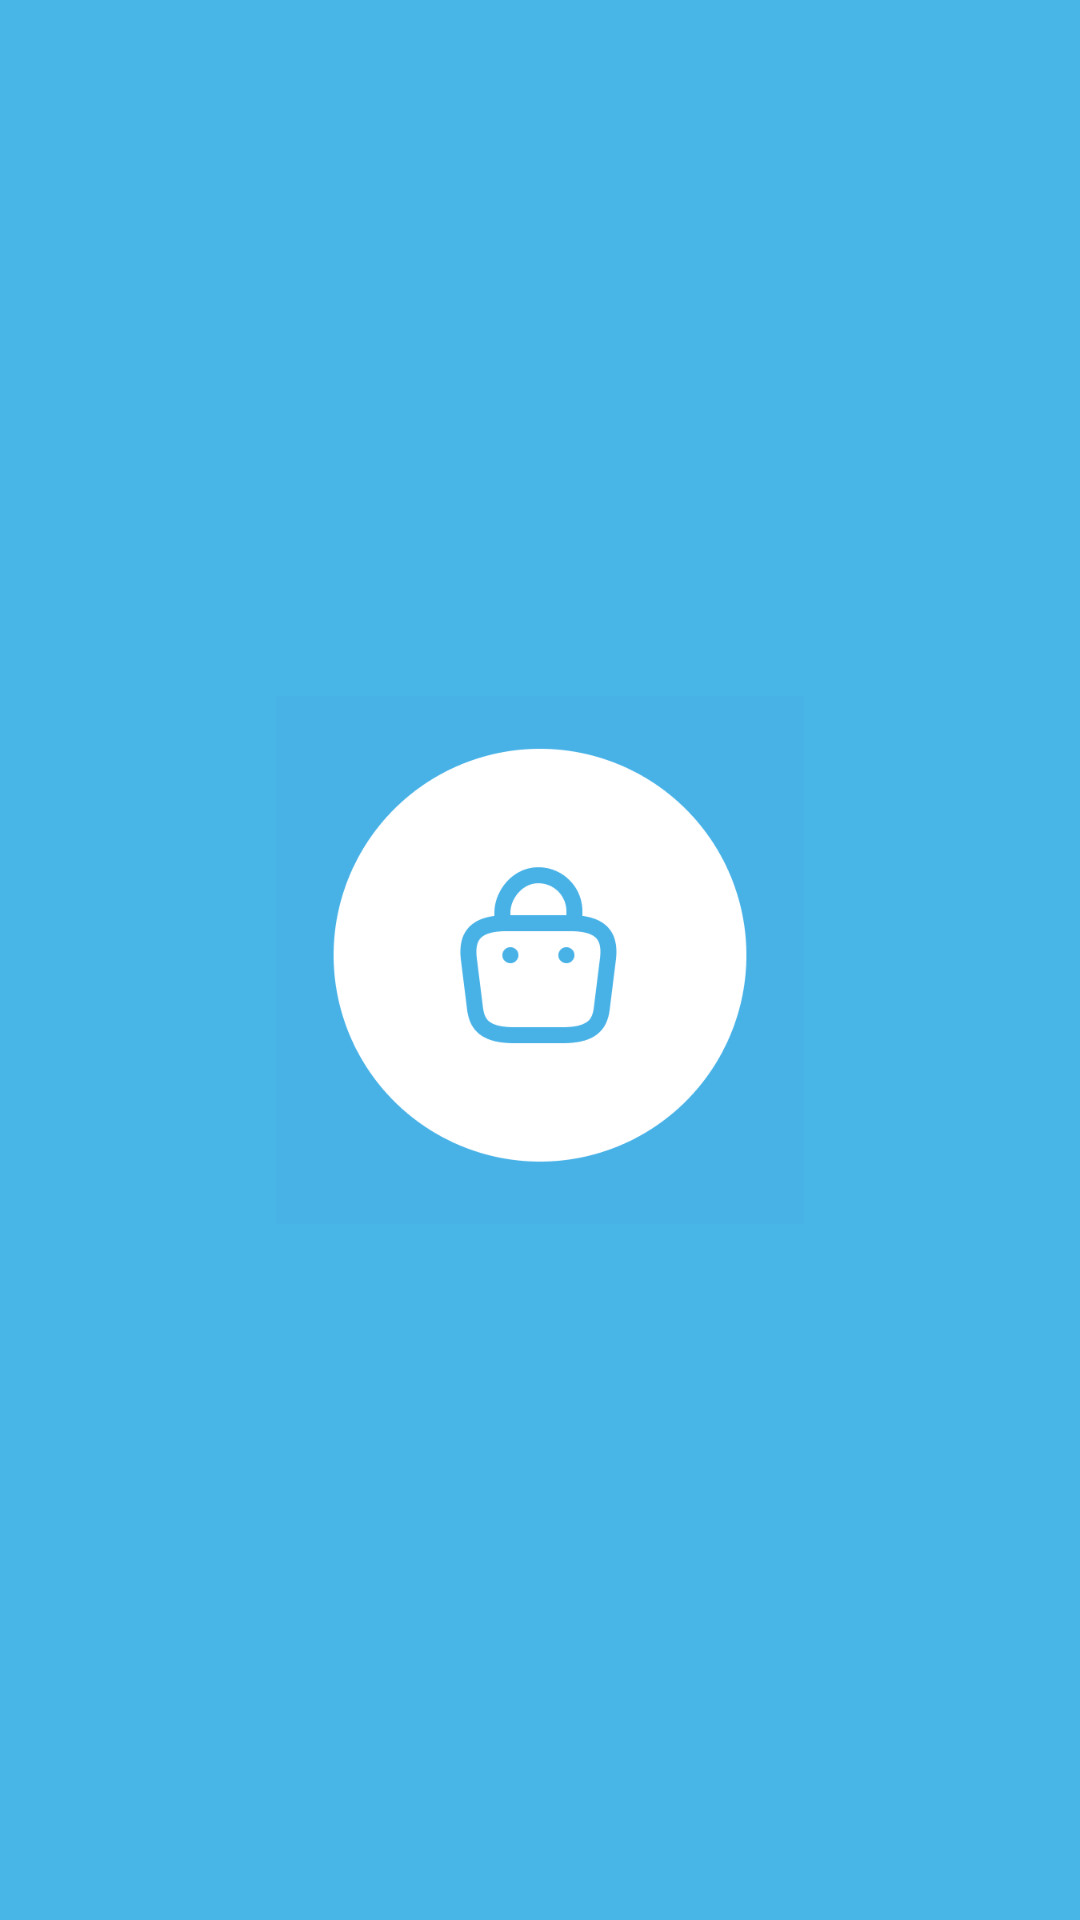

Here is an Android app screen rendered from its layout file. Give the layout XML and the strings, colors and styles it references.
<!-- AndroidManifest.xml: application theme Theme.Matule -->
<!-- res/layout/fragment_splash.xml -->
<?xml version="1.0" encoding="utf-8"?>
<androidx.constraintlayout.widget.ConstraintLayout
    xmlns:android="http://schemas.android.com/apk/res/android"
    xmlns:app="http://schemas.android.com/apk/res-auto"
    android:layout_width="match_parent"
    android:layout_height="match_parent"
    android:background="@color/matule_blue_screen">

    <ImageView
        android:id="@+id/splashLogoImageView"
        android:layout_width="176dp"
        android:layout_height="176dp"
        android:contentDescription="@string/app_name"
        android:scaleType="fitCenter"
        android:src="@drawable/ic_bag"
        app:layout_constraintBottom_toBottomOf="parent"
        app:layout_constraintEnd_toEndOf="parent"
        app:layout_constraintStart_toStartOf="parent"
        app:layout_constraintTop_toTopOf="parent" />
</androidx.constraintlayout.widget.ConstraintLayout>
<!-- resources referenced by this layout -->
<resources>
  <color name="matule_blue_screen">#48B7E8</color>
  <!-- drawable ic_bag: png bitmap (drawable-nodpi, 12471 bytes) -->
  <string name="app_name">Matule</string>
  <style name="Theme.Matule" parent="Theme.MaterialComponents.DayNight.NoActionBar">
          <item name="colorPrimary">@color/matule_primary</item>
          <item name="colorPrimaryVariant">@color/matule_primary_dark</item>
          <item name="colorOnPrimary">@color/matule_white</item>
          <item name="android:windowBackground">@color/matule_background</item>
      </style>
  <color name="matule_primary">#48B2E7</color>
  <color name="matule_primary_dark">#0D6E9E</color>
  <color name="matule_white">#FFFFFF</color>
  <color name="matule_background">#F7F7F9</color>
</resources>
